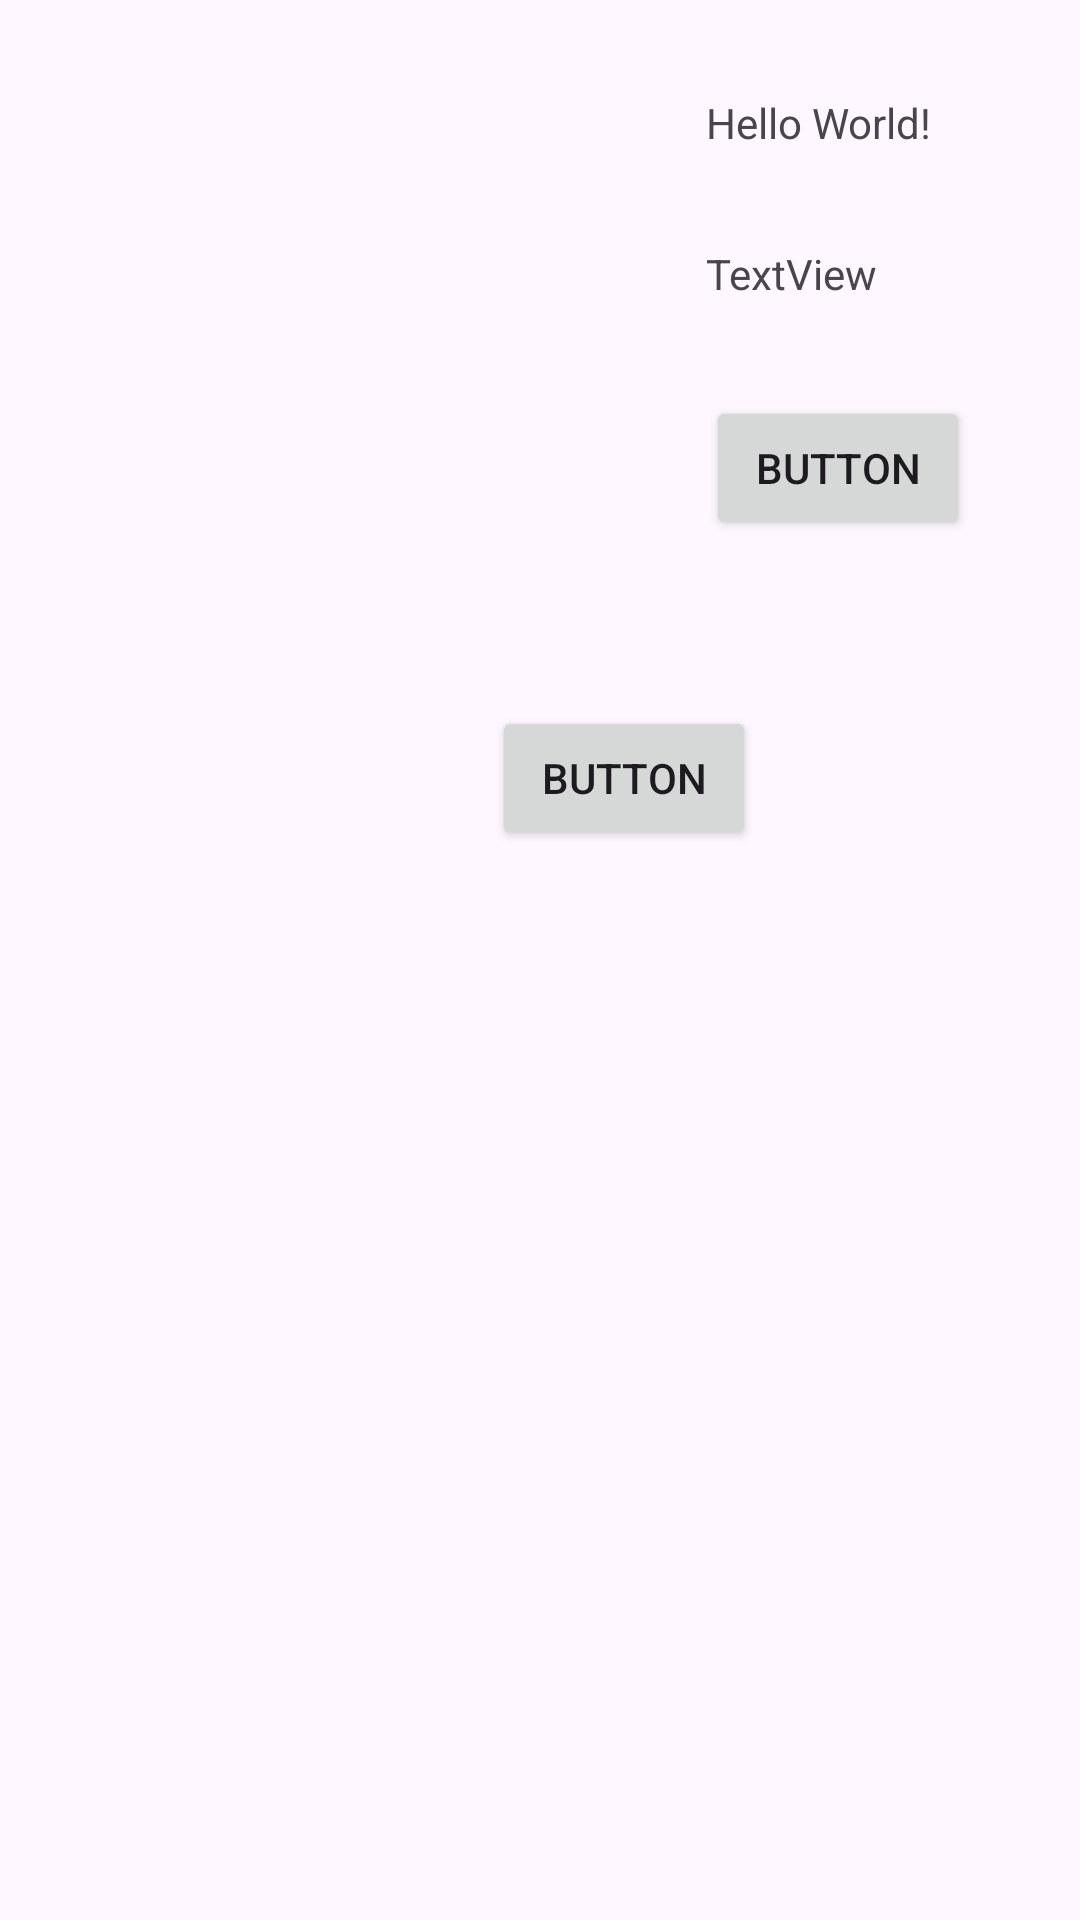

This screen was rendered from an Android layout file. Write that file and the resources it references.
<!-- AndroidManifest.xml: application theme Theme.AdroidClass4 -->
<!-- res/layout/activity_main.xml -->
<?xml version="1.0" encoding="utf-8"?>
<androidx.constraintlayout.widget.ConstraintLayout xmlns:android="http://schemas.android.com/apk/res/android"
    xmlns:app="http://schemas.android.com/apk/res-auto"
    xmlns:tools="http://schemas.android.com/tools"
    android:id="@+id/main"
    android:layout_width="match_parent"
    android:layout_height="match_parent"
    tools:context=".MainActivity">

    <TextView
        android:id="@+id/textView2"
        android:layout_width="wrap_content"
        android:layout_height="wrap_content"
        android:layout_marginStart="16dp"
        android:text="Hello World!"
        app:layout_constraintBottom_toTopOf="@+id/textView"
        app:layout_constraintStart_toEndOf="@+id/imageView"
        app:layout_constraintTop_toTopOf="@+id/imageView" />

    <androidx.constraintlayout.widget.Guideline
        android:id="@+id/guideline"
        android:layout_width="wrap_content"
        android:layout_height="wrap_content"
        android:orientation="horizontal"
        app:layout_constraintGuide_percent="0.33" />

    <ImageView
        android:id="@+id/imageView"
        android:layout_width="0dp"
        android:layout_height="0dp"
        android:layout_marginStart="24dp"
        android:layout_marginTop="8dp"
        android:layout_marginBottom="8dp"
        app:layout_constraintBottom_toTopOf="@+id/guideline"
        app:layout_constraintDimensionRatio="1:1"
        app:layout_constraintStart_toStartOf="parent"
        app:layout_constraintTop_toTopOf="parent"
        tools:srcCompat="@tools:sample/avatars" />

    <TextView
        android:id="@+id/textView"
        android:layout_width="wrap_content"
        android:layout_height="wrap_content"
        android:layout_marginStart="16dp"
        android:layout_marginTop="8dp"
        android:text="TextView"
        app:layout_constraintBottom_toTopOf="@+id/button"
        app:layout_constraintStart_toEndOf="@+id/imageView"
        app:layout_constraintTop_toBottomOf="@+id/textView2" />

    <Button
        android:id="@+id/button"
        android:layout_width="wrap_content"
        android:layout_height="wrap_content"
        android:layout_marginStart="16dp"
        android:layout_marginTop="8dp"
        android:text="Button"
        app:layout_constraintBottom_toBottomOf="@+id/imageView"
        app:layout_constraintStart_toEndOf="@+id/imageView"
        app:layout_constraintTop_toBottomOf="@+id/textView" />

    <Button
        android:id="@+id/button_ws"
        android:layout_width="wrap_content"
        android:layout_height="wrap_content"
        android:layout_marginTop="32dp"
        android:text="Button"
        app:layout_constraintEnd_toEndOf="parent"
        app:layout_constraintHorizontal_bias="0.603"
        app:layout_constraintStart_toStartOf="parent"
        app:layout_constraintTop_toBottomOf="@+id/imageView" />

    <androidx.recyclerview.widget.RecyclerView
        android:id="@+id/recyclerView_todo"
        android:layout_width="409dp"
        android:layout_height="0dp"
        android:layout_marginStart="8dp"
        android:layout_marginTop="8dp"
        android:layout_marginEnd="8dp"
        app:layout_constraintBottom_toBottomOf="parent"
        app:layout_constraintEnd_toEndOf="parent"
        app:layout_constraintStart_toStartOf="parent"
        app:layout_constraintTop_toBottomOf="@+id/button_ws" />

</androidx.constraintlayout.widget.ConstraintLayout>
<!-- resources referenced by this layout -->
<resources>
  <style name="Theme.AdroidClass4" parent="Base.Theme.AdroidClass4" />
  <style name="Base.Theme.AdroidClass4" parent="Theme.Material3.DayNight.NoActionBar">
          
          
      </style>
</resources>
